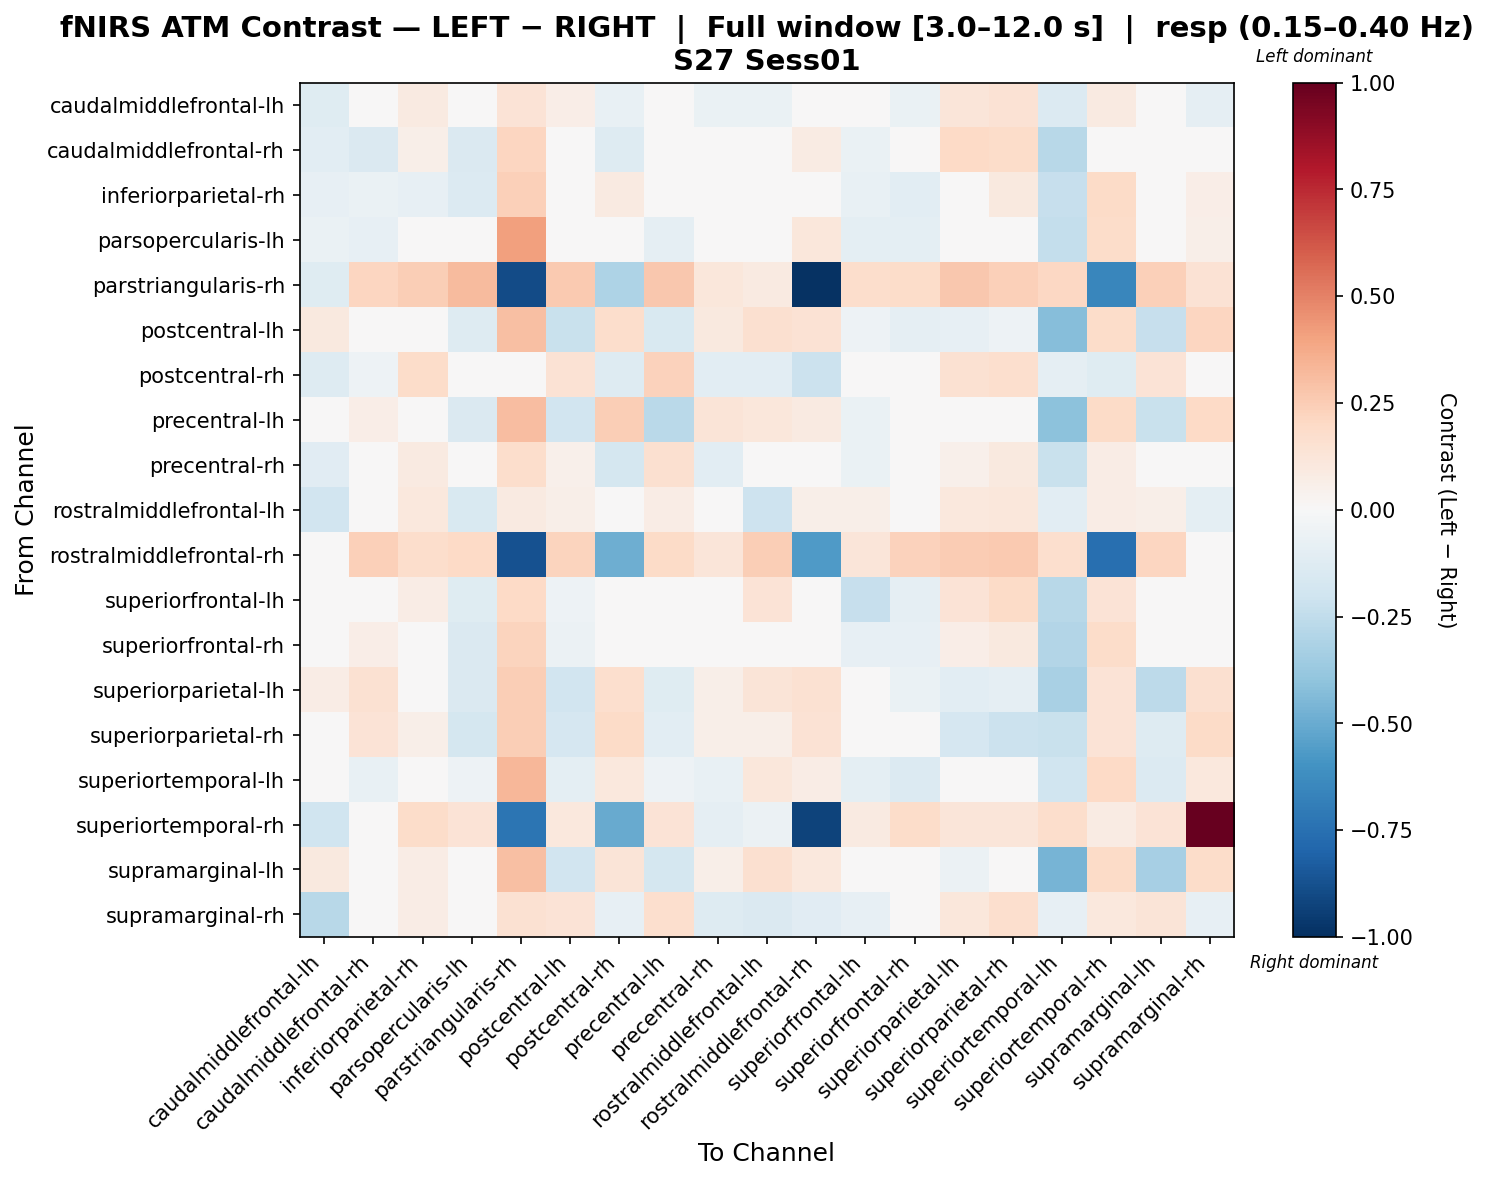

The data file committed next to this chart (first rows):
, caudalmiddlefrontal-lh, caudalmiddlefrontal-rh, inferiorparietal-rh, parsopercularis-lh, parstriangularis-rh, postcentral-lh, postcentral-rh, precentral-lh, precentral-rh, rostralmiddlefrontal-lh, rostralmiddlefrontal-rh, superiorfrontal-lh, superiorfrontal-rh, superiorparietal-lh, superiorparietal-rh, superiortemporal-lh, superiortemporal-rh, supramarginal-lh, supramarginal-rh
caudalmiddlefrontal-lh, -0.1174, -0.02332, 0.08698, -0.03506, 0.1374, 0.06821, -0.07275, 0.02012, -0.0627, -0.06622, -0.04921, 0.006729, -0.06297, 0.1219, 0.146, -0.1376, 0.08921, 0.03992, -0.0892
caudalmiddlefrontal-rh, -0.1033, -0.1466, 0.05523, -0.1464, 0.211, -0.00201, -0.1313, 0.04593, -0.01445, 0.04608, 0.08146, -0.06707, 0.004316, 0.1977, 0.1844, -0.2809, 0.0399, -0.007559, 0.03354
inferiorparietal-rh, -0.08014, -0.066, -0.08356, -0.1344, 0.2346, -0.01387, 0.0927, -0.0003561, 0.01279, 0.02094, 0.04644, -0.07217, -0.1048, 0.0314, 0.1002, -0.229, 0.1883, -0.008338, 0.06529
parsopercularis-lh, -0.06598, -0.08383, -0.03852, -0.01687, 0.4108, -0.04237, 0.04705, -0.08975, -0.008503, -0.00721, 0.1154, -0.09771, -0.09877, -0.01746, 0.003041, -0.2376, 0.186, -0.01596, 0.05828
parstriangularis-rh, -0.122, 0.2167, 0.2441, 0.3149, -0.8934, 0.2605, -0.3102, 0.2716, 0.1127, 0.08966, -0.9852, 0.1774, 0.187, 0.2724, 0.2346, 0.2034, -0.6558, 0.2346, 0.1469
postcentral-lh, 0.09806, 0.04896, 0.01915, -0.1279, 0.3028, -0.2188, 0.1735, -0.1497, 0.09792, 0.1572, 0.1409, -0.05165, -0.08784, -0.08538, -0.05451, -0.4249, 0.1806, -0.2333, 0.2149
postcentral-rh, -0.1289, -0.05158, 0.1851, -0.007678, 0.01606, 0.1434, -0.1282, 0.2269, -0.1069, -0.1092, -0.213, 0.003585, -0.0387, 0.1551, 0.1696, -0.08865, -0.122, 0.1369, -0.04178
precentral-lh, 0.01644, 0.06772, -0.03591, -0.1473, 0.3094, -0.1902, 0.2492, -0.2696, 0.1267, 0.1132, 0.08879, -0.06255, -0.005408, -0.04906, 0.03278, -0.4112, 0.1914, -0.2214, 0.1971
precentral-rh, -0.117, -0.00621, 0.09304, -0.01839, 0.177, 0.05455, -0.1725, 0.1588, -0.1019, -0.03562, 0.02702, -0.06934, -0.01664, 0.05229, 0.09857, -0.2254, 0.07711, 0.04438, -0.01976
rostralmiddlefrontal-lh, -0.1943, 0.03182, 0.1042, -0.1509, 0.08711, 0.06103, -0.02059, 0.0779, -0.006346, -0.2053, 0.0555, 0.0552, -0.04818, 0.105, 0.1121, -0.1081, 0.07693, 0.06181, -0.09484
rostralmiddlefrontal-rh, -0.003486, 0.2381, 0.1746, 0.1958, -0.8716, 0.219, -0.4861, 0.1948, 0.1233, 0.2487, -0.5703, 0.1225, 0.2334, 0.2518, 0.2643, 0.1687, -0.7549, 0.2141, 0.03739
superiorfrontal-lh, -0.0251, -0.04015, 0.07154, -0.1197, 0.2014, -0.05294, 0.003396, -0.03445, -0.01166, 0.1405, 0.02981, -0.227, -0.09281, 0.1389, 0.194, -0.2741, 0.1357, -0.02128, -0.01613
superiorfrontal-rh, -0.03798, 0.06993, -0.01492, -0.1426, 0.221, -0.06154, -0.04347, 0.0447, 0.005481, 0.04338, 0.04038, -0.08022, -0.08308, 0.06885, 0.09438, -0.2953, 0.1812, -0.04388, 0.03373
superiorparietal-lh, 0.07569, 0.1502, 0.0065, -0.1438, 0.2439, -0.1885, 0.1715, -0.1208, 0.05557, 0.127, 0.153, 0.01358, -0.06594, -0.1054, -0.08733, -0.3216, 0.1391, -0.2603, 0.1578
superiorparietal-rh, 0.02083, 0.1367, 0.05753, -0.177, 0.2471, -0.1668, 0.1878, -0.1035, 0.06043, 0.0562, 0.1468, -0.01357, -0.04542, -0.1645, -0.2122, -0.2261, 0.137, -0.1313, 0.19
superiortemporal-lh, -0.03428, -0.07801, -0.0328, -0.0523, 0.3299, -0.09914, 0.1022, -0.05083, -0.07431, 0.1105, 0.07401, -0.09795, -0.1346, 0.04047, 0.0319, -0.2008, 0.2021, -0.1377, 0.1016
superiortemporal-rh, -0.1974, 0.0321, 0.1863, 0.1331, -0.7295, 0.1065, -0.5013, 0.1331, -0.09104, -0.05626, -0.9246, 0.09317, 0.1863, 0.1198, 0.1198, 0.173, 0.08378, 0.1331, 1.0
supramarginal-lh, 0.09899, 0.04509, 0.07158, -0.03503, 0.3023, -0.1912, 0.1285, -0.1758, 0.0554, 0.1619, 0.1025, -0.03005, -0.0152, -0.05711, -0.0345, -0.4686, 0.1877, -0.3301, 0.1836
supramarginal-rh, -0.279, -0.02423, 0.07522, -0.01724, 0.1532, 0.1379, -0.08199, 0.1658, -0.1297, -0.1479, -0.1123, -0.08576, -0.007565, 0.1132, 0.1669, -0.08354, 0.1064, 0.1314, -0.08089
